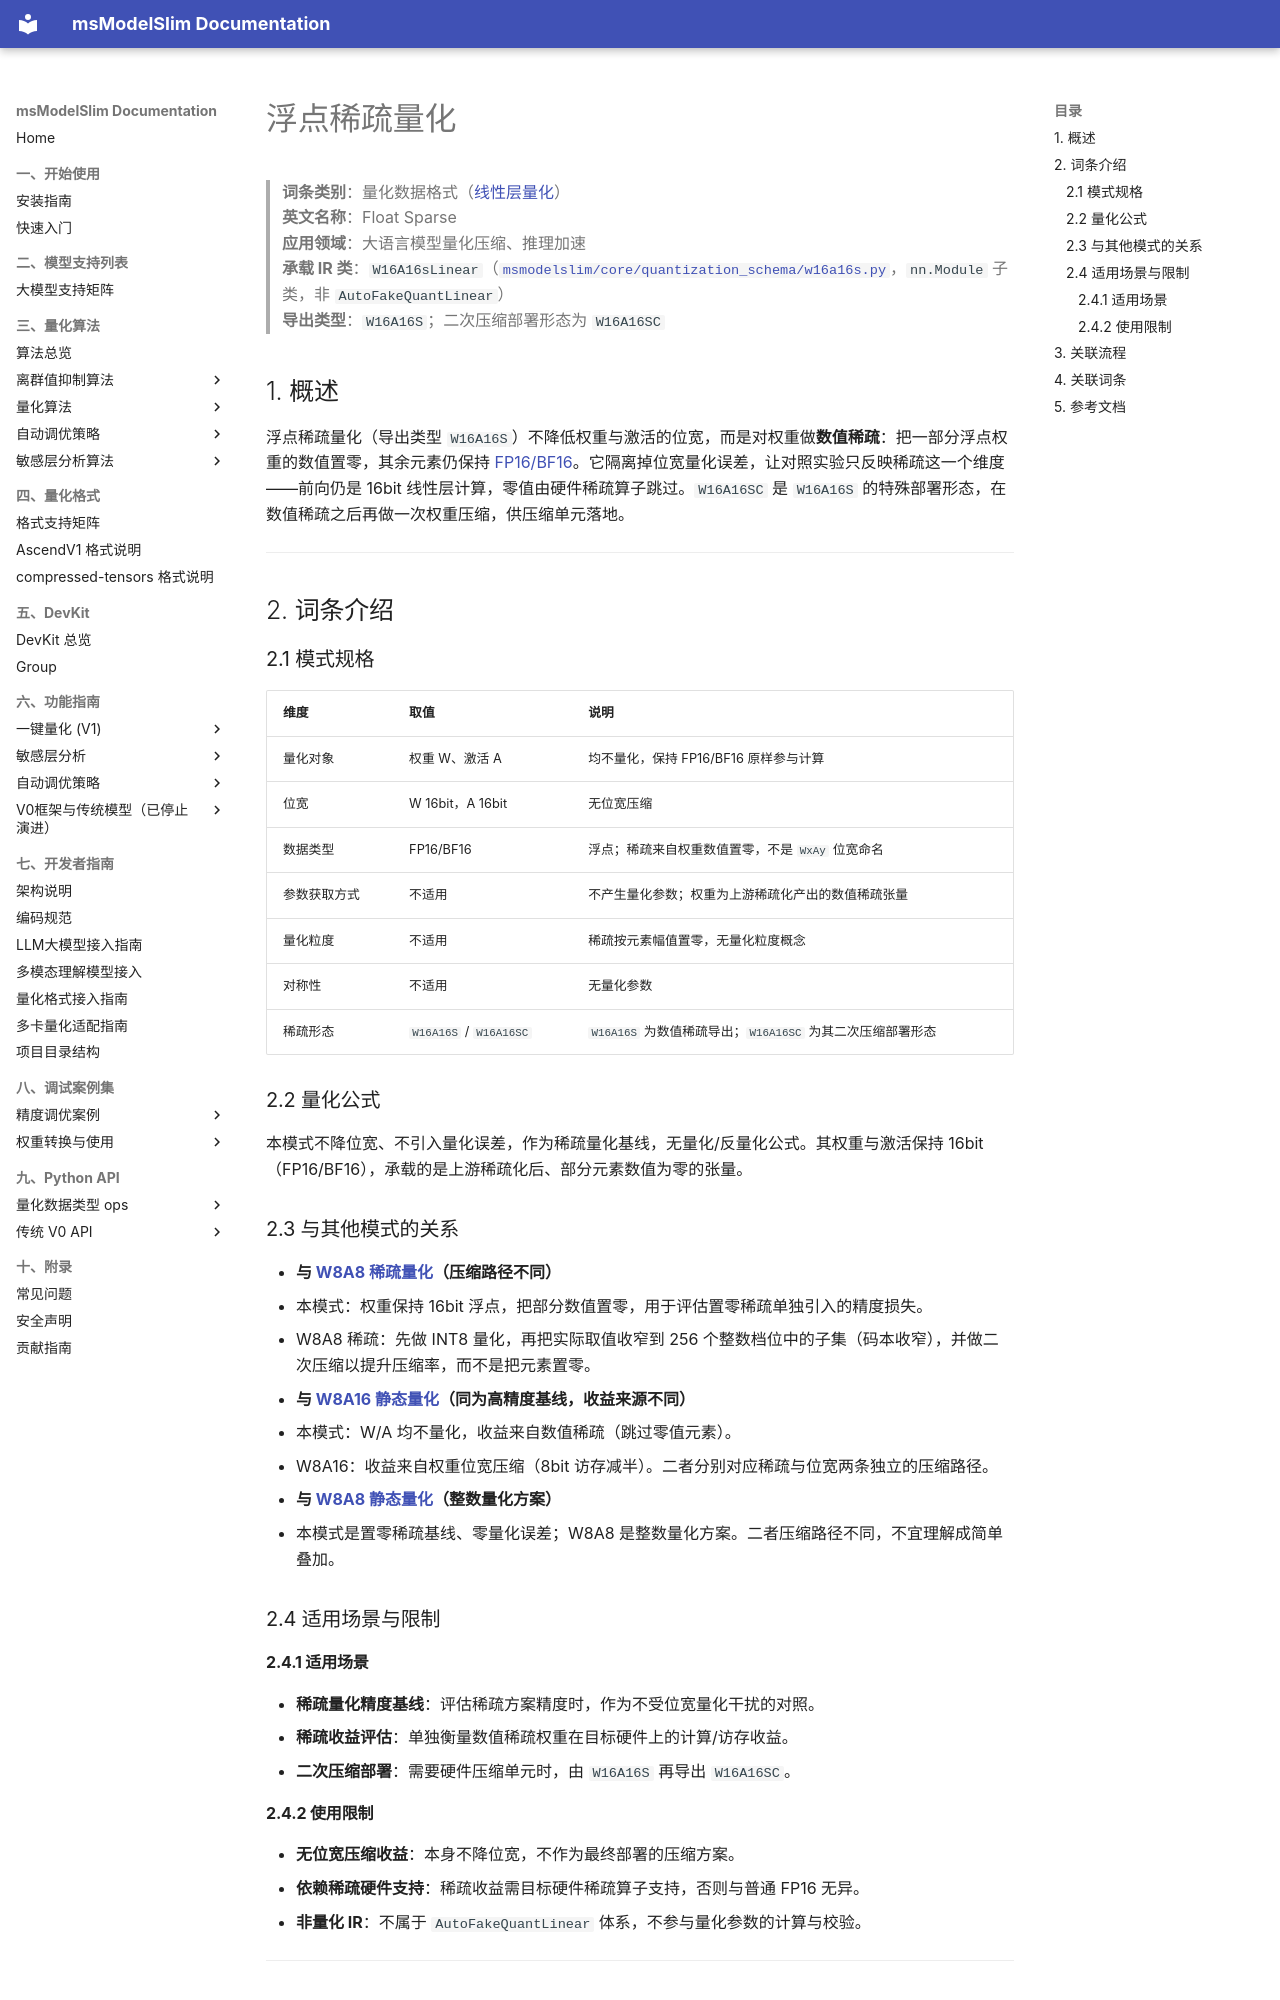

repository: Ascend/msmodelslim · page: zh/knowledge_base/quantization_schema/linear_layer_quantization/term_float_sparse/index.html · generator: mkdocs

# 浮点稀疏量化

> **词条类别**：量化数据格式（[线性层量化](README.md)）<br>
> **英文名称**：Float Sparse<br>
> **应用领域**：大语言模型量化压缩、推理加速<br>
> **承载 IR 类**：`W16A16sLinear`（[`msmodelslim/core/quantization_schema/w16a16s.py`](../../../../../msmodelslim/core/quantization_schema/w16a16s.py)，`nn.Module` 子类，非 `AutoFakeQuantLinear`）<br>
> **导出类型**：`W16A16S`；二次压缩部署形态为 `W16A16SC`<br>

## 1. 概述

浮点稀疏量化（导出类型 `W16A16S`）不降低权重与激活的位宽，而是对权重做**数值稀疏**：把一部分浮点权重的数值置零，其余元素仍保持 [FP16/BF16](../../dtype_ops/term_fp16_bf16.md)。它隔离掉位宽量化误差，让对照实验只反映稀疏这一个维度——前向仍是 16bit 线性层计算，零值由硬件稀疏算子跳过。`W16A16SC` 是 `W16A16S` 的特殊部署形态，在数值稀疏之后再做一次权重压缩，供压缩单元落地。

---

## 2. 词条介绍

### 2.1 模式规格

| 维度 | 取值 | 说明 |
|------|------|------|
| 量化对象 | 权重 W、激活 A | 均不量化，保持 FP16/BF16 原样参与计算 |
| 位宽 | W 16bit，A 16bit | 无位宽压缩 |
| 数据类型 | FP16/BF16 | 浮点；稀疏来自权重数值置零，不是 `WxAy` 位宽命名 |
| 参数获取方式 | 不适用 | 不产生量化参数；权重为上游稀疏化产出的数值稀疏张量 |
| 量化粒度 | 不适用 | 稀疏按元素幅值置零，无量化粒度概念 |
| 对称性 | 不适用 | 无量化参数 |
| 稀疏形态 | `W16A16S` / `W16A16SC` | `W16A16S` 为数值稀疏导出；`W16A16SC` 为其二次压缩部署形态 |

### 2.2 量化公式

本模式不降位宽、不引入量化误差，作为稀疏量化基线，无量化/反量化公式。其权重与激活保持 16bit（FP16/BF16），承载的是上游稀疏化后、部分元素数值为零的张量。

### 2.3 与其他模式的关系

- **与 [W8A8 稀疏量化](term_w8a8_sparse.md)（压缩路径不同）**
  - 本模式：权重保持 16bit 浮点，把部分数值置零，用于评估置零稀疏单独引入的精度损失。
  - W8A8 稀疏：先做 INT8 量化，再把实际取值收窄到 256 个整数档位中的子集（码本收窄），并做二次压缩以提升压缩率，而不是把元素置零。

- **与 [W8A16 静态量化](term_w8a16_static.md)（同为高精度基线，收益来源不同）**
  - 本模式：W/A 均不量化，收益来自数值稀疏（跳过零值元素）。
  - W8A16：收益来自权重位宽压缩（8bit 访存减半）。二者分别对应稀疏与位宽两条独立的压缩路径。

- **与 [W8A8 静态量化](term_w8a8_static.md)（整数量化方案）**
  - 本模式是置零稀疏基线、零量化误差；W8A8 是整数量化方案。二者压缩路径不同，不宜理解成简单叠加。

### 2.4 适用场景与限制

#### 2.4.1 适用场景

- **稀疏量化精度基线**：评估稀疏方案精度时，作为不受位宽量化干扰的对照。
- **稀疏收益评估**：单独衡量数值稀疏权重在目标硬件上的计算/访存收益。
- **二次压缩部署**：需要硬件压缩单元时，由 `W16A16S` 再导出 `W16A16SC`。

#### 2.4.2 使用限制

- **无位宽压缩收益**：本身不降位宽，不作为最终部署的压缩方案。
- **依赖稀疏硬件支持**：稀疏收益需目标硬件稀疏算子支持，否则与普通 FP16 无异。
- **非量化 IR**：不属于 `AutoFakeQuantLinear` 体系，不参与量化参数的计算与校验。

---
